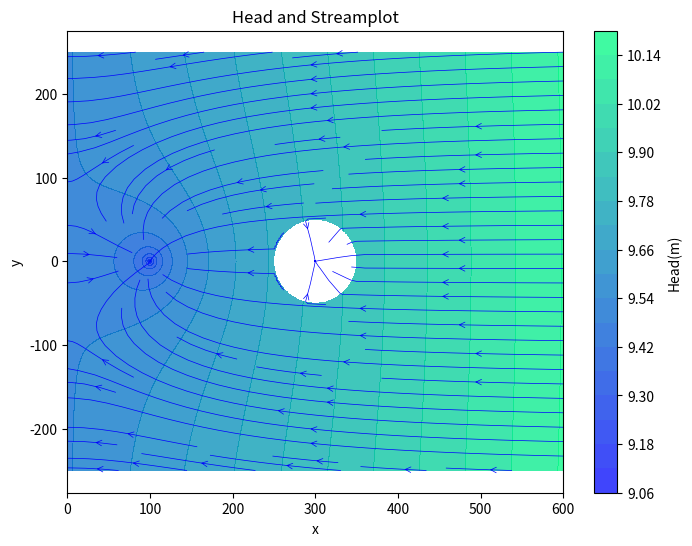

Python code for this plot:
import numpy as np
import matplotlib.pyplot as plt

def Gp(X, Y, X0, Y0, R):
    condition = (X - X0)**2 + (Y - Y0)**2 < R**2
    result = np.where(condition, -0.25 * ((X - X0)**2 + (Y - Y0)**2 - R**2),
                      -((R**2)/4) * np.log(((X - X0)**2 + (Y - Y0)**2) / R**2))
    return result


def phi(X, Y, Xw, Yw, Q, Q_0, X0, Y0, R, phi_0):
    term1 = (Q / (4 * np.pi)) * np.log(((X - Xw)**2 + (Y - Yw)**2) / ((X + Xw)**2 + (Y - Yw)**2))
    term2 = Q_0 * X
    term3 = (5/np.pi*R**2)*(Gp(X, Y, X0, Y0, R) +((R**2)/4) * np.log(((X - X0)**2 + (Y - Y0)**2) / R**2))
    return term1 + term2 + term3 + phi_0

# Define the grid for X and Y
X = np.linspace(0, 600, 1000)
Y = np.linspace(-250, 250, 1000)
X, Y = np.meshgrid(X, Y)

# Set parameters
Xw, Yw = 100,0  # Adjust as needed
Q, Q_0 = 0.0006, 0.00000115   # Adjust as needed
X0, Y0, R = 300, 0, 50 # Adjust as needed
phi_0 = 0.005  #djust as needed

# Calculate phi values for the grid
phi_values = phi(X, Y, Xw, Yw, Q, Q_0, X0, Y0, R, phi_0)
# phi_values = np.abs(phi_values)


K=0.00011
# B=20
# H = (phi_values+ 0.5*K*B**2)/(K*B)
# phi_values = np.nan_to_num(phi_values)
H = np.sqrt((2 * phi_values) / K)
# Create a single plot for both ϕ and ψ
plt.figure(figsize=(8, 6))

# Contour plot for head (H)
contour1 = plt.contourf(X, Y, H, levels=20, cmap='winter', alpha=0.75)

# Add colorbar for the stream function
cbar = plt.colorbar(contour1)
cbar.set_label('Head(m)')

# Stream plot for vector field (U, V)
U = -np.gradient(phi_values, axis=1)
V = -np.gradient(phi_values, axis=0)
streamplot = plt.streamplot(X, Y, U, V, color='blue', linewidth=0.5, arrowsize=1, arrowstyle='->')

plt.xlabel('x')
plt.ylabel('y')
plt.title('Head and Streamplot')
plt.savefig('poisson4')
plt.show()


